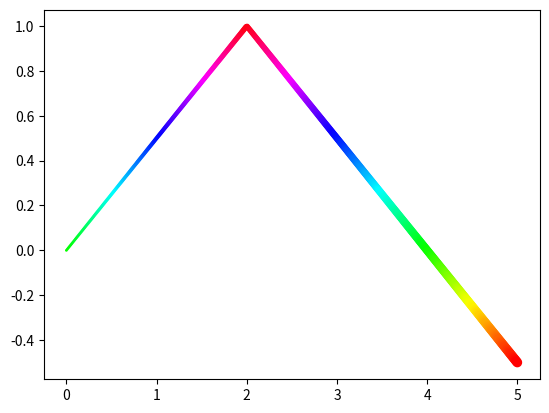

Write the Python code that produced this figure.
import matplotlib.pyplot as plt
import numpy as np

xpt = np.linspace(0, 5, 500)                    # 建立含500個元素的陣列
ypt = 1 - 0.5*np.abs(xpt-2)                     # y陣列的變化
lwidths = (1+xpt)**2                            # 寬度陣列  
plt.scatter(xpt,ypt,s=lwidths,c=ypt,cmap='hsv') # hsv色彩映射圖

plt.show()
